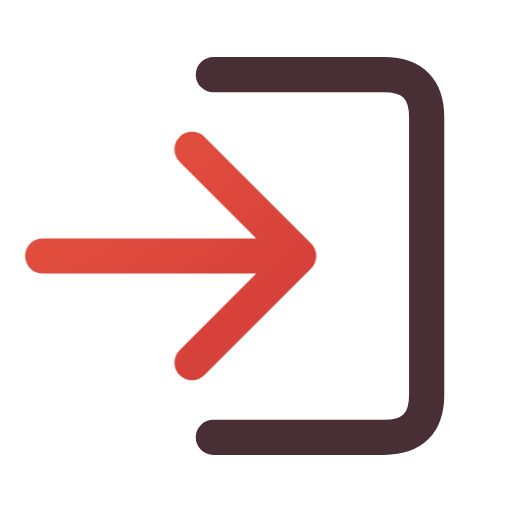
t = 0.00 s
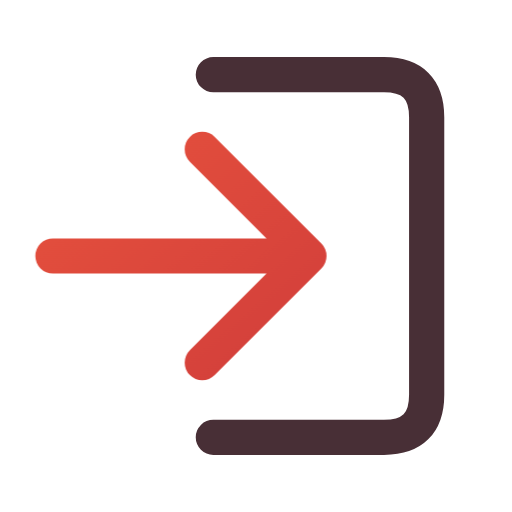
t = 0.16 s
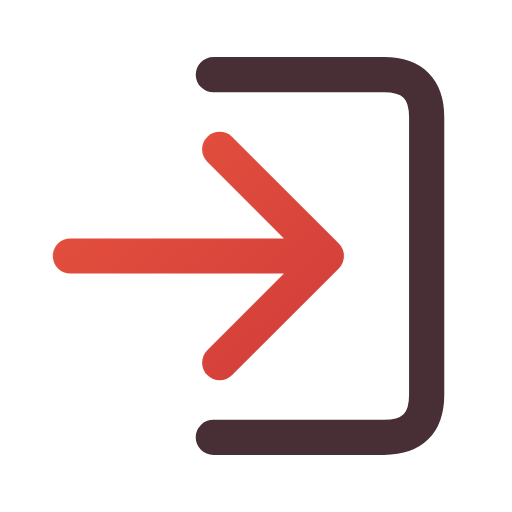
t = 0.34 s
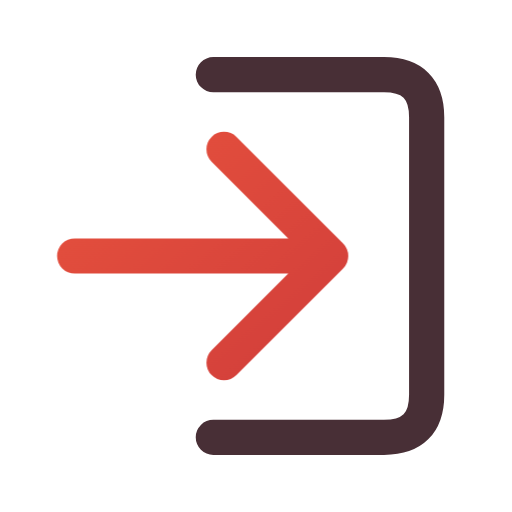
t = 0.46 s
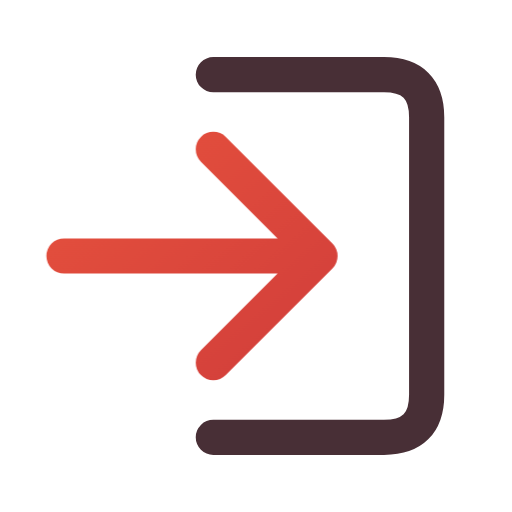
t = 0.66 s
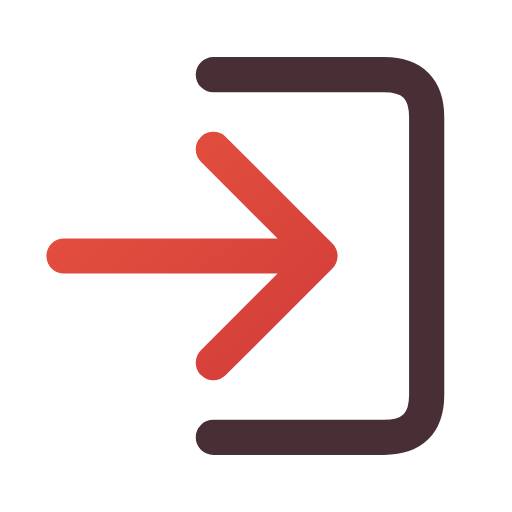
t = 0.80 s

The animated SVG that drew these frames (rendered in a browser with its animation timeline set to each time). Animation: 1 CSS @keyframes rule; one cycle of 0.80 s.

<svg xmlns="http://www.w3.org/2000/svg" width="24" height="24" viewBox="0 0 24 24" fill="none" role="img" aria-label="Import" class="ecui-import-light-motion">
<title>Import</title>
<desc>An incoming arrow enters the open file boundary.</desc>
<defs><linearGradient id="ecui-import-light-motion-accent" gradientUnits="userSpaceOnUse" x1="4" y1="3" x2="20" y2="22"><stop stop-color="#E9543E" style="stop-color:var(--ec-icon-accent,#E9543E)"/><stop offset="1" stop-color="#C93639" style="stop-color:var(--ec-icon-accent-end,#C93639)"/></linearGradient></defs>
<style>@media(prefers-reduced-motion:no-preference){.ecui-import-light-motion .p1{transform-box:view-box;transform-origin:12px 12px;animation:ecui-import-light-motion-p1 800ms cubic-bezier(.3,0,.2,1) 1 backwards}@keyframes ecui-import-light-motion-p1{0%{transform:translateX(-1px)}26%{transform:translateX(-0.5px)}58%{transform:translateX(0.5px)}82%{transform:translateX(0px)}100%{transform:translateX(0px)}}}</style>
<path class="p0" d="M10 3.5H18Q20 3.5 20 5.5V18.5Q20 20.5 18 20.5H10" fill="none" stroke="#482F36" stroke-width="1.65" stroke-linecap="round" stroke-linejoin="round" style="stroke:var(--ec-icon-ink,#482F36)"/>
<path class="p1" d="M3 12H15M10 7L15 12L10 17" fill="none" stroke="url(#ecui-import-light-motion-accent)" stroke-width="1.65" stroke-linecap="round" stroke-linejoin="round"/>
</svg>
